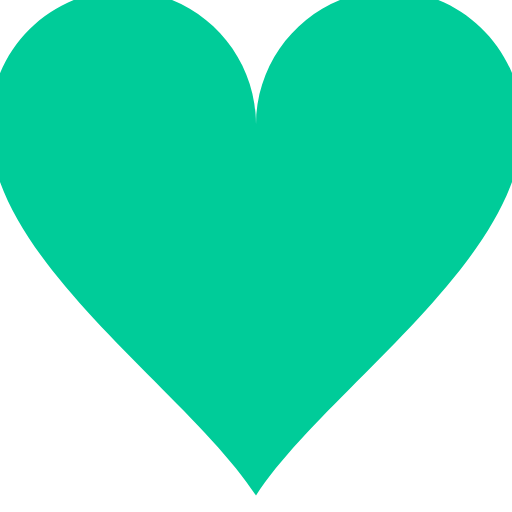
t = 0.00 s
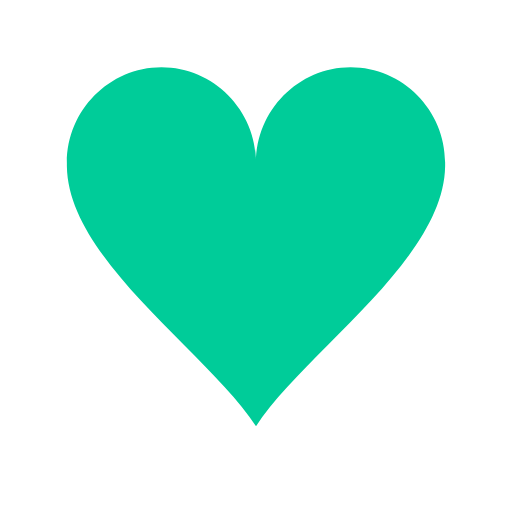
t = 0.15 s
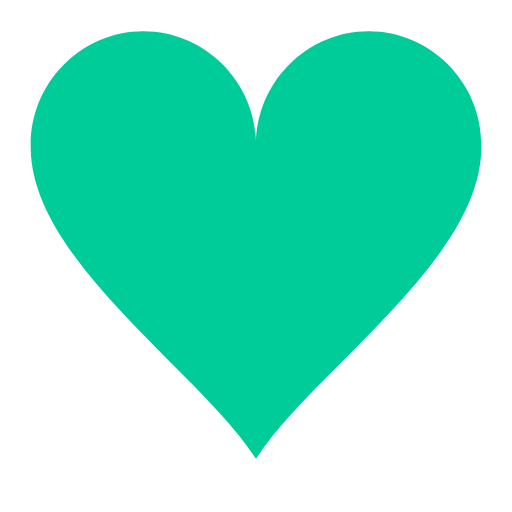
t = 0.30 s
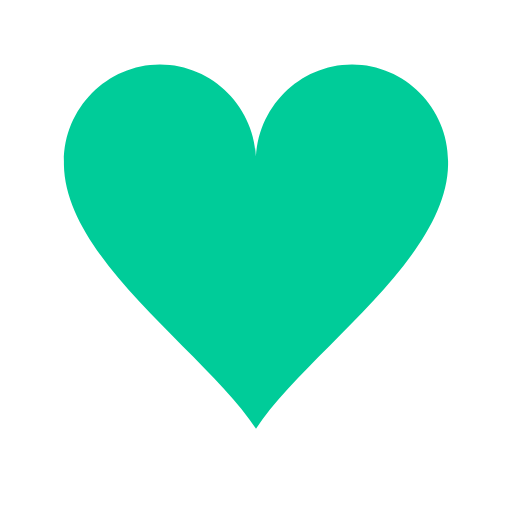
t = 0.48 s
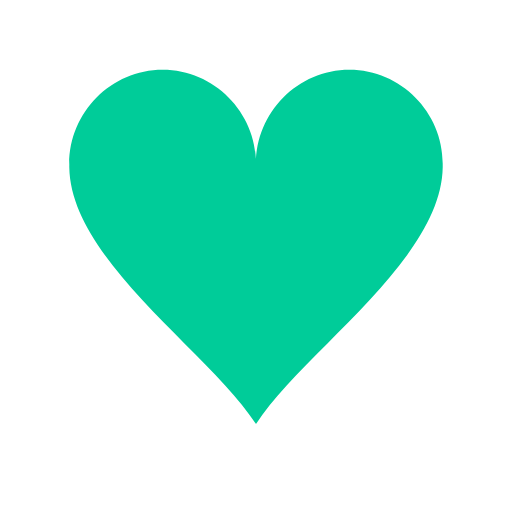
t = 0.65 s
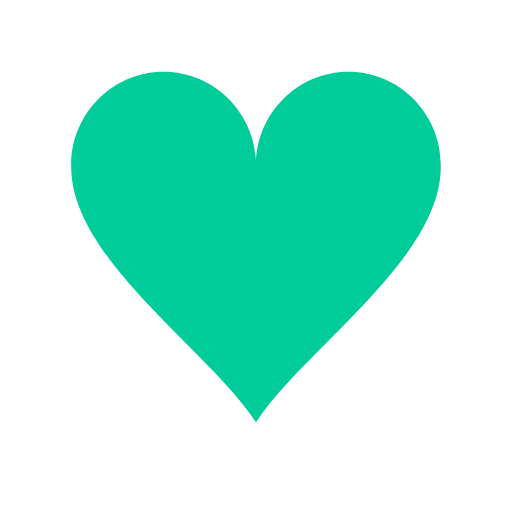
t = 0.83 s

The animated SVG that drew these frames (rendered in a browser with its animation timeline set to each time). Animation: 1 SMIL element (animateTransform=1); one cycle of 1.00 s, repeats indefinitely.

<?xml version="1.0" encoding="utf-8"?><svg width='120px' height='120px' xmlns="http://www.w3.org/2000/svg" viewBox="0 0 100 100" preserveAspectRatio="xMidYMid" class="uil-heart"><rect x="0" y="0" width="100" height="100" fill="none" class="bk"></rect><g transform="translate(50 50)"><g><g transform="translate(-50 -50)"><path d="M90,30.2c0-11-9-20.1-20-20.1s-20,9.1-20,20.2c0,0.2,0-0.3,0,0.7H50c0-1,0-0.6,0-0.8c0-11-9-20.1-20-20.1s-20,9.1-20,20.2 c0,0.2,0-0.3,0,0.7h0c0.3,20,30,39.5,40,55c10-15.5,39.7-35,40-55h0C90,30,90,30.4,90,30.2z" fill="#00cc99"></path></g><animateTransform attributeName="transform" type="scale" from="1.3" to="0.9" dur="1s" repeatCount="indefinite" calcMode="spline" values="1.3;0.9;1.1;0.9" keyTimes="0;0.3;0.301;1" keySplines="0 0.75 0.25 1;0 1 0 1;0 .75 .25 1"></animateTransform></g></g></svg>
